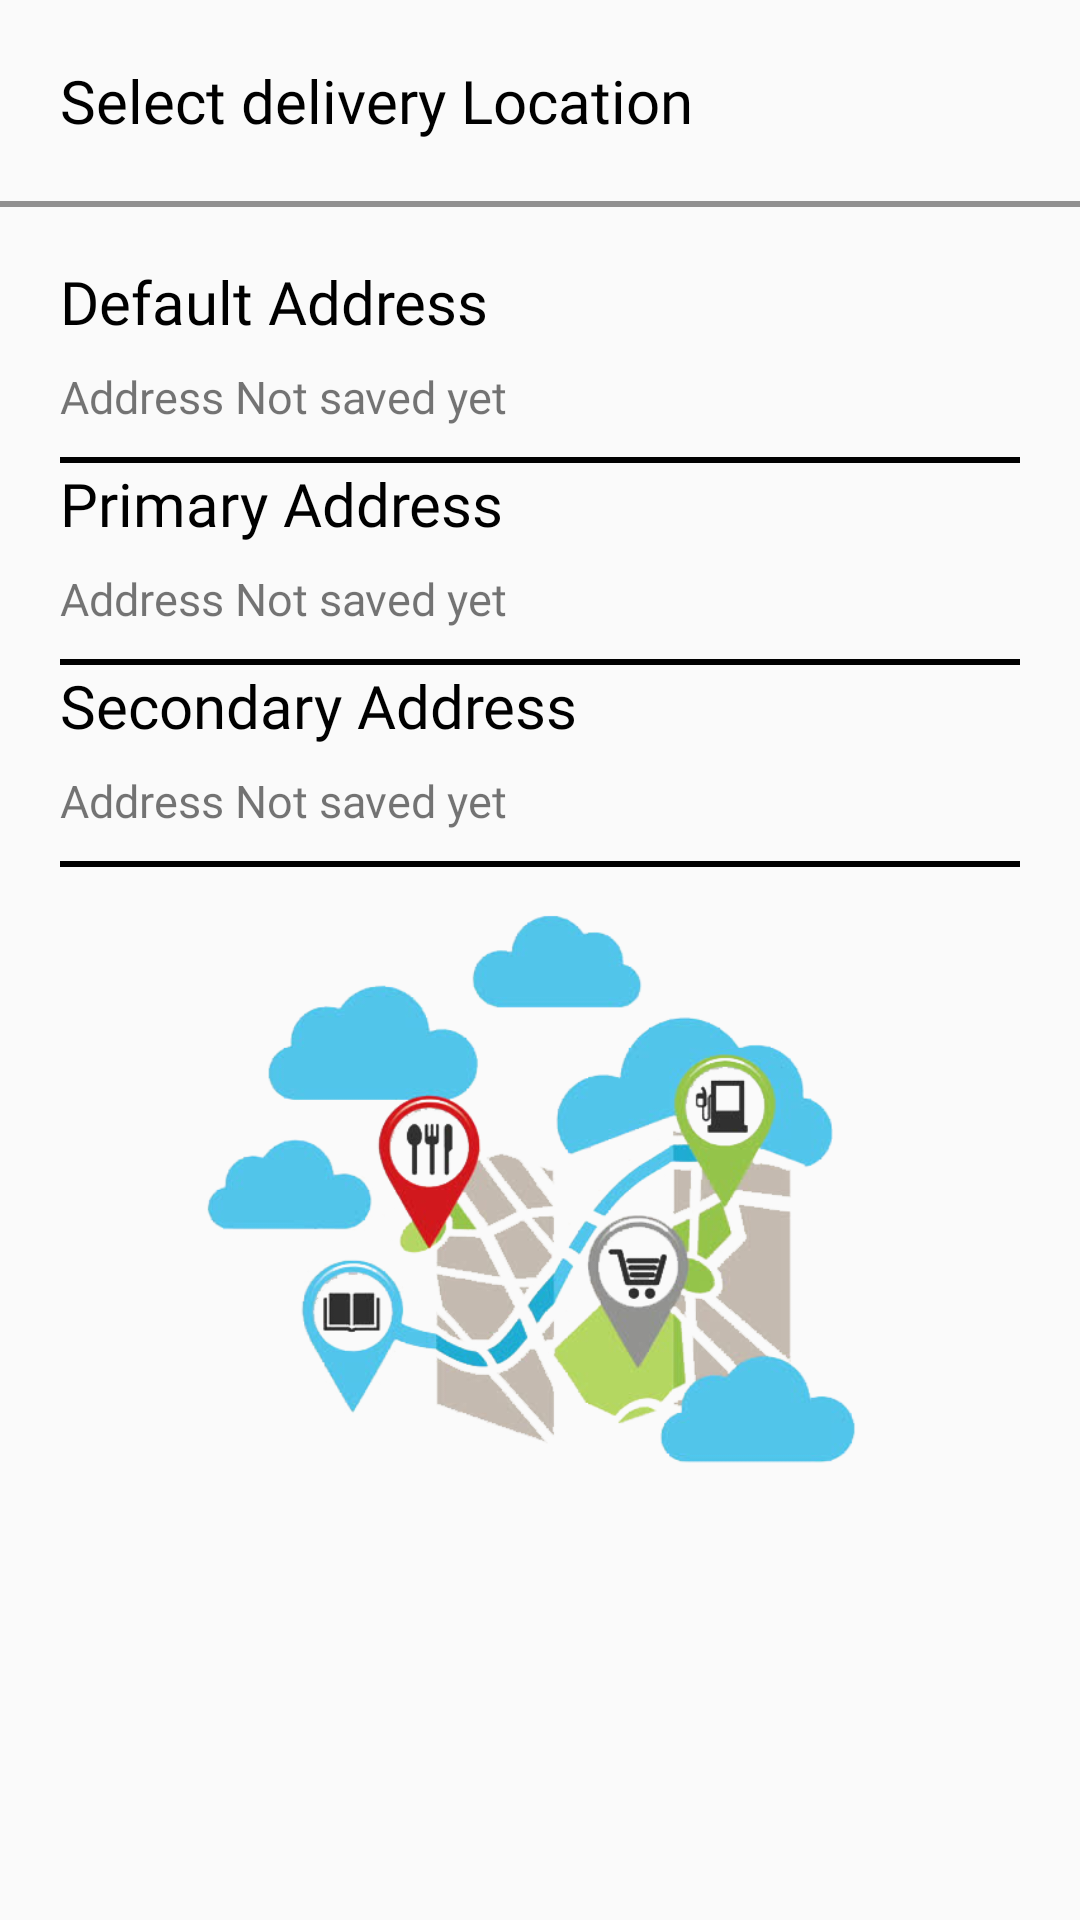

Android layout source for this screen:
<!-- AndroidManifest.xml: application theme AppTheme -->
<!-- res/layout/activity_select_delivery_location.xml -->
<?xml version="1.0" encoding="utf-8"?>
<RelativeLayout xmlns:android="http://schemas.android.com/apk/res/android"
    xmlns:app="http://schemas.android.com/apk/res-auto"
    xmlns:tools="http://schemas.android.com/tools"
    android:layout_width="match_parent"
    android:layout_height="match_parent"
    tools:context=".Account.SelectDeliveryLocation">

    <RelativeLayout
        android:id="@+id/header"
        android:layout_width="match_parent"
        android:layout_height="wrap_content"
        android:padding="20dp">

        <TextView
            android:layout_width="wrap_content"
            android:layout_height="wrap_content"
            android:fontFamily="@font/cairo_semibold"
            android:text="Select delivery Location"
            android:textColor="@color/black"
            android:textSize="20sp" />

        <ImageView
            android:layout_width="wrap_content"
            android:layout_height="wrap_content"
            android:layout_centerVertical="true"
            android:layout_marginLeft="250dp"
            android:src="@drawable/edit_address_icon" />

    </RelativeLayout>

    <View
        android:layout_width="match_parent"
        android:layout_height="2dp"
        android:layout_below="@+id/header"
        android:background="@color/grey" />


    <LinearLayout
        android:layout_width="match_parent"
        android:layout_height="wrap_content"
        android:layout_below="@id/header"
        android:padding="20dp"
        android:orientation="vertical">

        <RelativeLayout
            android:id="@+id/defaultDelivery"
            android:layout_width="match_parent"
            android:layout_height="wrap_content">

            <TextView
                android:layout_width="wrap_content"
                android:layout_height="wrap_content"
                android:text="Default Address"
                android:textColor="@color/black"
                android:textSize="20sp"
                android:fontFamily="@font/cairo_semibold"
                />
            <TextView
                android:id="@+id/default_address"
                android:layout_width="wrap_content"
                android:layout_height="wrap_content"
                android:text="Address Not saved yet"
                android:textSize="15sp"
                android:fontFamily="@font/cairo_semibold"
                android:layout_marginTop="35dp"/>
        </RelativeLayout>
        <View
            android:layout_width="match_parent"
            android:layout_height="2dp"
            android:layout_marginTop="10dp"
            android:background="@color/black"/>
        <RelativeLayout
            android:id="@+id/primaryDelivery"
            android:layout_width="match_parent"
            android:layout_height="wrap_content">

            <TextView
                android:layout_width="wrap_content"
                android:layout_height="wrap_content"
                android:text="Primary Address"
                android:textColor="@color/black"
                android:textSize="20sp"
                android:fontFamily="@font/cairo_semibold"
                />
            <TextView
                android:id="@+id/primary_address"
                android:layout_width="wrap_content"
                android:layout_height="wrap_content"
                android:text="Address Not saved yet"
                android:textSize="15sp"
                android:fontFamily="@font/cairo_semibold"
                android:layout_marginTop="35dp"/>
        </RelativeLayout>
        <View
            android:layout_width="match_parent"
            android:layout_height="2dp"
            android:layout_marginTop="10dp"
            android:background="@color/black"/>
        <RelativeLayout
            android:id="@+id/secondaryDelivery"
            android:layout_width="match_parent"
            android:layout_height="wrap_content">

            <TextView
                android:layout_width="wrap_content"
                android:layout_height="wrap_content"
                android:text="Secondary Address"
                android:textColor="@color/black"
                android:textSize="20sp"
                android:fontFamily="@font/cairo_semibold"
                />
            <TextView
                android:id="@+id/secondary_address"
                android:layout_width="wrap_content"
                android:layout_height="wrap_content"
                android:text="Address Not saved yet"
                android:textSize="15sp"
                android:fontFamily="@font/cairo_semibold"
                android:layout_marginTop="35dp"/>
        </RelativeLayout>
        <View
            android:layout_width="match_parent"
            android:layout_height="2dp"
            android:layout_marginTop="10dp"
            android:background="@color/black"/>


    </LinearLayout>

    <ImageView
        android:layout_width="wrap_content"
        android:layout_height="wrap_content"
        android:src="@drawable/city_map_icon"
        android:layout_alignParentBottom="true"/>
</RelativeLayout>
<!-- resources referenced by this layout -->
<resources>
  <color name="black">#000000</color>
  <color name="grey">#919090</color>
  <!-- drawable city_map_icon: png bitmap (drawable, 130930 bytes) -->
  <style name="AppTheme" parent="Theme.MaterialComponents.Light.NoActionBar.Bridge">
          
          <item name="colorPrimary">#D60049</item>
          <item name="colorPrimaryDark">@color/colorPrimaryDark</item>
          <item name="colorAccent">@color/colorPrimary</item>
      </style>
  <color name="colorPrimaryDark">#650077</color>
  <color name="colorPrimary">#A200BD</color>
</resources>
